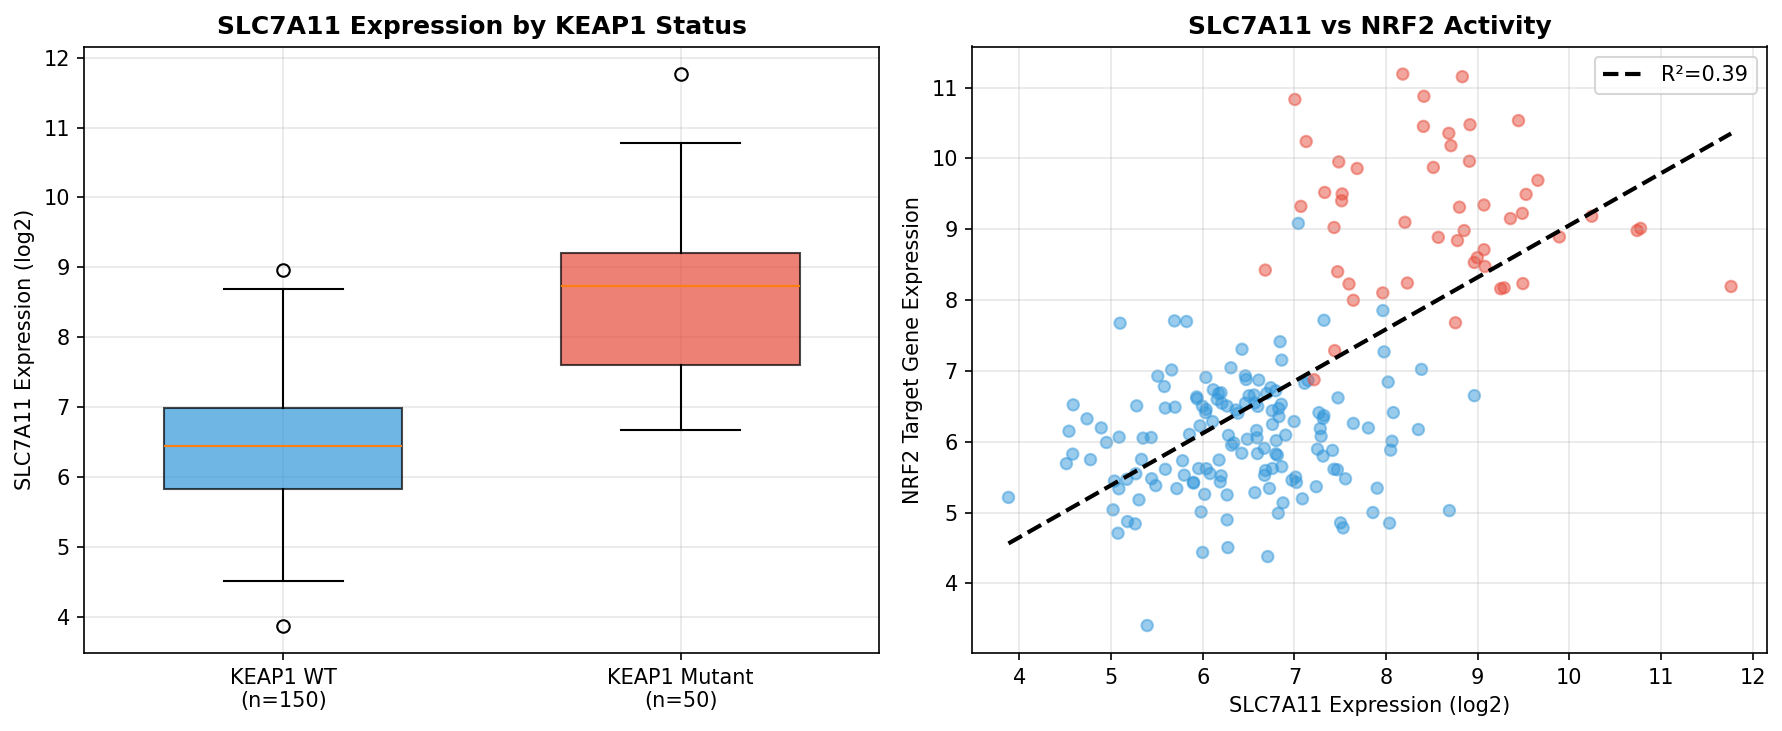

The data file committed next to this chart (first rows):
sample_id, KEAP1_status, SLC7A11_expression, NRF2_target
TCGA-0000, Wild-type, 6.997, 6.286
TCGA-0001, Wild-type, 6.362, 6.449
TCGA-0002, Wild-type, 7.148, 6.866
TCGA-0003, Wild-type, 8.023, 6.843
TCGA-0004, Wild-type, 6.266, 4.898
TCGA-0005, Wild-type, 6.266, 5.25
TCGA-0006, Wild-type, 8.079, 6.412
TCGA-0007, Wild-type, 7.267, 6.411
TCGA-0008, Wild-type, 6.031, 6.412
TCGA-0009, Wild-type, 7.043, 9.082
TCGA-0010, Wild-type, 6.037, 6.457
TCGA-0011, Wild-type, 6.034, 6.908
TCGA-0012, Wild-type, 6.742, 6.763
TCGA-0013, Wild-type, 4.587, 6.521
TCGA-0014, Wild-type, 4.775, 5.748
TCGA-0015, Wild-type, 5.938, 6.607
TCGA-0016, Wild-type, 5.487, 5.382
TCGA-0017, Wild-type, 6.814, 5.811
TCGA-0018, Wild-type, 5.592, 5.612
TCGA-0019, Wild-type, 5.088, 6.065
TCGA-0020, Wild-type, 7.966, 7.852
TCGA-0021, Wild-type, 6.274, 4.506
TCGA-0022, Wild-type, 6.568, 6.549
TCGA-0023, Wild-type, 5.075, 4.71
TCGA-0024, Wild-type, 5.956, 5.622
TCGA-0025, Wild-type, 6.611, 6.871
TCGA-0026, Wild-type, 5.349, 6.051
TCGA-0027, Wild-type, 6.876, 5.138
TCGA-0028, Wild-type, 5.899, 5.428
TCGA-0029, Wild-type, 6.208, 6.544
TCGA-0030, Wild-type, 5.898, 5.416
TCGA-0031, Wild-type, 8.352, 6.173
TCGA-0032, Wild-type, 6.487, 6.036
TCGA-0033, Wild-type, 5.442, 5.479
TCGA-0034, Wild-type, 7.323, 7.715
TCGA-0035, Wild-type, 5.279, 6.507
TCGA-0036, Wild-type, 6.709, 4.38
TCGA-0037, Wild-type, 4.54, 6.149
TCGA-0038, Wild-type, 5.172, 5.471
TCGA-0039, Wild-type, 6.697, 6.682
TCGA-0040, Wild-type, 7.238, 5.366
TCGA-0041, Wild-type, 6.671, 5.908
TCGA-0042, Wild-type, 6.384, 6.404
TCGA-0043, Wild-type, 6.199, 6.693
TCGA-0044, Wild-type, 5.021, 5.04
TCGA-0045, Wild-type, 5.78, 5.732
TCGA-0046, Wild-type, 6.039, 5.62
TCGA-0047, Wild-type, 7.557, 5.477
TCGA-0048, Wild-type, 6.844, 7.412
TCGA-0049, Wild-type, 4.737, 6.324
TCGA-0050, Wild-type, 6.824, 4.991
TCGA-0051, Wild-type, 6.115, 6.734
TCGA-0052, Wild-type, 5.823, 7.698
TCGA-0053, Wild-type, 7.112, 6.826
TCGA-0054, Wild-type, 7.531, 4.785
TCGA-0055, Wild-type, 7.431, 5.613
TCGA-0056, Wild-type, 5.661, 7.014
TCGA-0057, Wild-type, 6.191, 5.434
TCGA-0058, Wild-type, 6.831, 6.355
TCGA-0059, Wild-type, 7.476, 6.62
... 140 more rows
